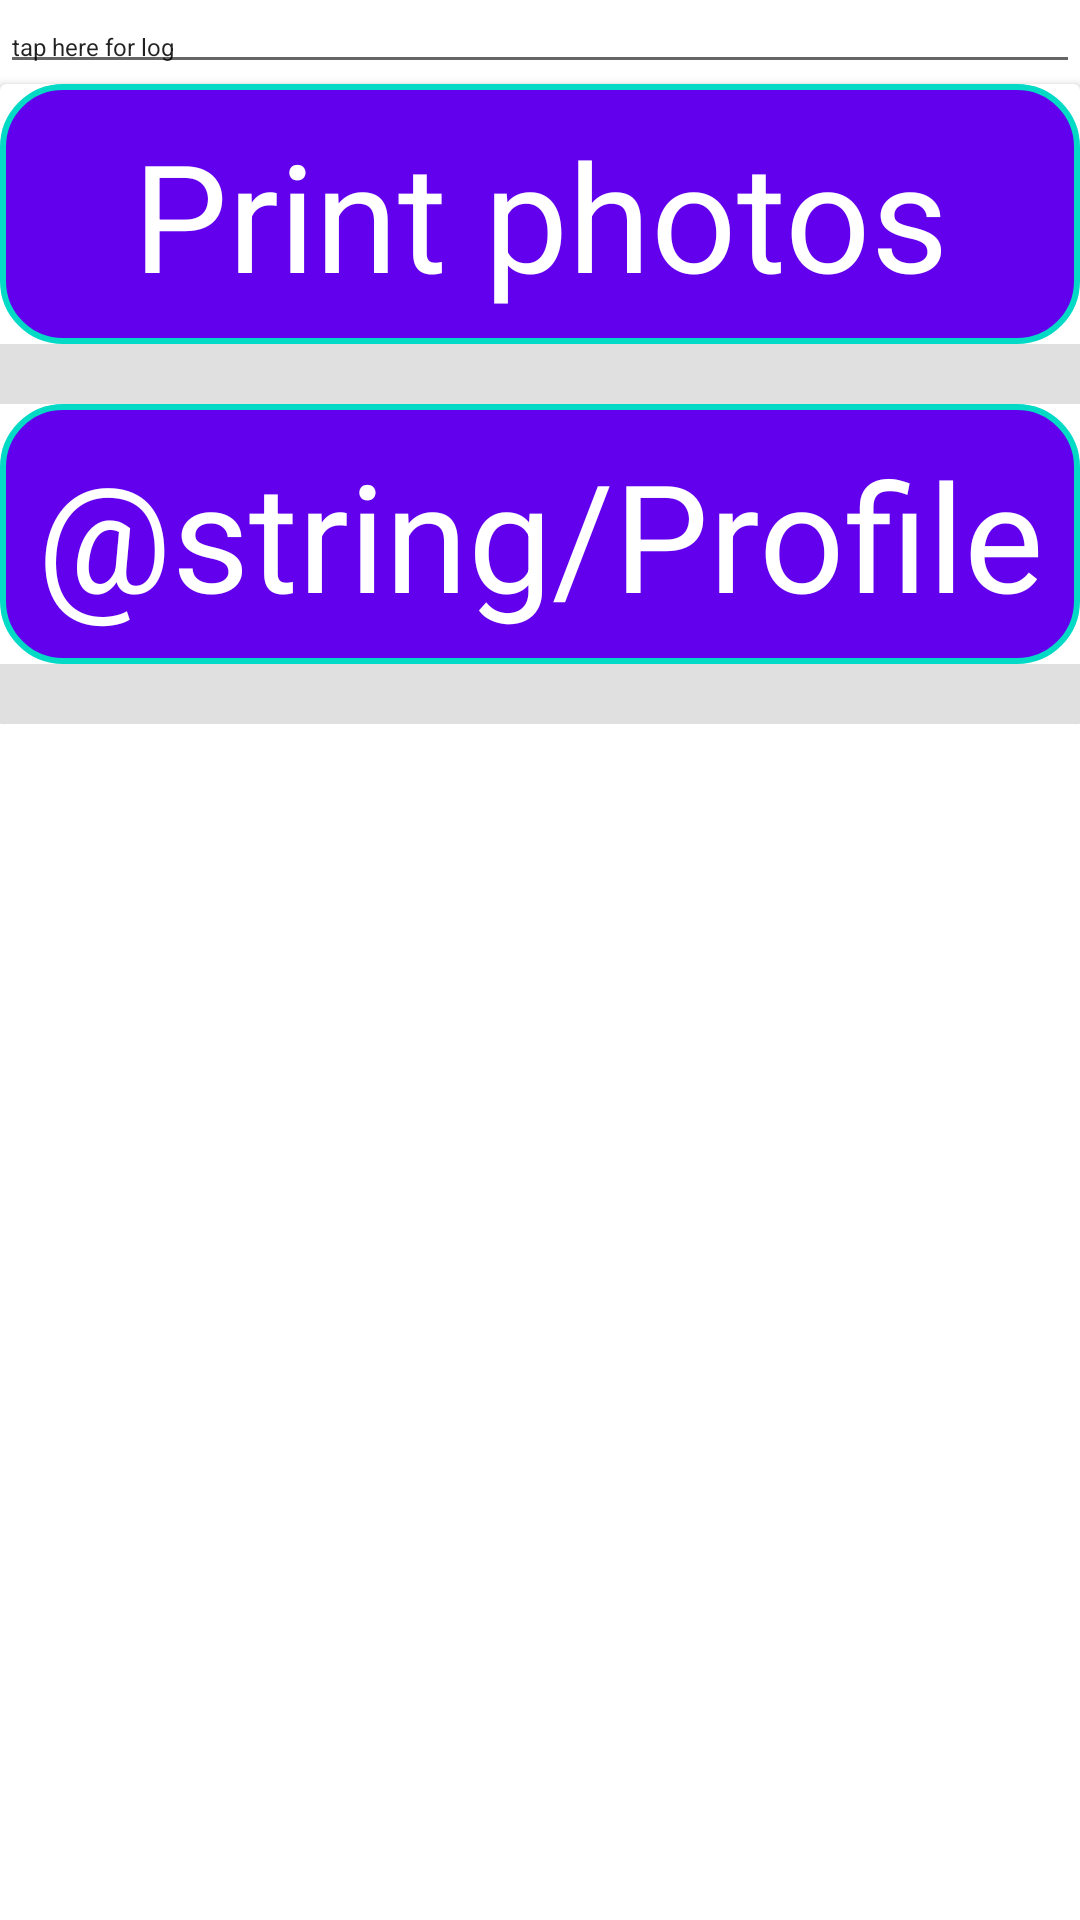

Here is an Android app screen rendered from its layout file. Give the layout XML and the strings, colors and styles it references.
<!-- AndroidManifest.xml: application theme Theme.Photolier -->
<!-- res/layout/fragment_root.xml -->
<?xml version="1.0" encoding="utf-8"?>
<androidx.core.widget.NestedScrollView xmlns:android="http://schemas.android.com/apk/res/android"
    xmlns:tools="http://schemas.android.com/tools"
    android:layout_width="match_parent"
    android:layout_height="match_parent"
    android:id="@+id/rootFragmentAsIs"
    xmlns:app="http://schemas.android.com/apk/res-auto"
    tools:context=".RootFragment">


    <androidx.constraintlayout.widget.ConstraintLayout
        android:layout_width="match_parent"
        android:layout_height="wrap_content">

        <Button
            android:id="@+id/goToPhotobutton"
            android:layout_width="match_parent"
            android:layout_height="wrap_content"
            android:text="@string/printPhotos"
            android:visibility="gone"
            app:layout_constraintTop_toTopOf="parent" />

        <Button
            android:id="@+id/buttonGetOrders"
            android:layout_width="124dp"
            android:layout_height="wrap_content"
            android:layout_gravity="center"
            android:text="@string/get_orders"
            android:visibility="gone"
            app:layout_constraintEnd_toEndOf="parent"
            app:layout_constraintStart_toStartOf="parent"
            app:layout_constraintTop_toBottomOf="@id/goToPhotobutton" />


        <Button
            android:id="@+id/sync"
            android:layout_width="124dp"
            android:layout_height="wrap_content"
            android:layout_gravity="center"
            android:text="sync"
            android:visibility="gone"
            app:layout_constraintEnd_toEndOf="parent"
            app:layout_constraintStart_toStartOf="parent"
            app:layout_constraintTop_toBottomOf="@+id/buttonGetOrders" />

        <Button
            android:id="@+id/auth"
            android:layout_width="124dp"
            android:layout_height="wrap_content"
            android:layout_gravity="center"
            android:text="auth"
            android:visibility="gone"
            app:layout_constraintEnd_toEndOf="parent"
            app:layout_constraintStart_toStartOf="parent"
            app:layout_constraintTop_toBottomOf="@id/sync" />

        <EditText
            android:id="@+id/log"
            android:layout_width="match_parent"
            android:layout_height="wrap_content"
            android:ems="10"
            android:gravity="start|top"
            android:inputType="textMultiLine"
            android:text="tap here for log"
            android:textSize="8sp"
            app:layout_constraintEnd_toEndOf="parent"
            app:layout_constraintStart_toStartOf="parent"
            app:layout_constraintTop_toBottomOf="@id/auth" />

        <androidx.cardview.widget.CardView
            android:layout_width="match_parent"
            android:layout_height="wrap_content"


            app:layout_constraintBottom_toBottomOf="parent"
            app:layout_constraintEnd_toEndOf="parent"
            app:layout_constraintHorizontal_bias="0.5"
            app:layout_constraintStart_toStartOf="parent"
            app:layout_constraintTop_toBottomOf="@+id/log" >

            <LinearLayout
                android:layout_width="match_parent"
                android:layout_height="match_parent"
                android:orientation="vertical"
                >

                <TextView
                    android:id="@+id/printPhotos"
                    android:layout_width="match_parent"
                    android:layout_height="wrap_content"
                    android:text="@string/printPhotos"
                    android:textColor="@color/white"

                    android:textAlignment="center"
                    android:textSize="50sp"
                    android:background="@drawable/custom_border_filled"/>

                <View
                    android:id="@+id/divider1"
                    android:layout_width="match_parent"
                    android:layout_height="20dp"

                    android:background="?android:attr/listDivider" />

                <TextView
                    android:id="@+id/profileButton"
                    android:layout_width="match_parent"
                    android:layout_height="wrap_content"
                    android:text="@string/Profile"
                    android:textColor="@color/white"
                    android:textAlignment="center"
                    android:textSize="50sp"
                    android:visibility="visible"
                    android:background="@drawable/custom_border_filled"/>

                <View
                    android:id="@+id/divider"
                    android:layout_width="match_parent"
                    android:layout_height="20dp"

                    android:background="?android:attr/listDivider" />

                <TextView
                    android:id="@+id/printWide"
                    android:layout_width="match_parent"
                    android:layout_height="wrap_content"
                    android:text="@string/prinWide"
                    android:textColor="@color/white"
                    android:textAlignment="center"
                    android:textSize="50sp"
                    android:visibility="gone"
                    android:background="@drawable/custom_border_filled"/>

            </LinearLayout>
        </androidx.cardview.widget.CardView>


    </androidx.constraintlayout.widget.ConstraintLayout>
</androidx.core.widget.NestedScrollView>
<!-- resources referenced by this layout -->
<resources>
  <!-- drawable custom_border_filled (drawable) -->
  <?xml version="1.0" encoding="UTF-8"?>
  <shape xmlns:android="http://schemas.android.com/apk/res/android" android:shape="rectangle" >
      <corners android:radius="20dp"/>
      <padding android:left="10dp" android:right="10dp" android:top="10dp" android:bottom="10dp"/>
      <stroke android:width="2dp"  android:color="@color/teal_200"/>
      <solid android:color="@color/purple_500"/>
  </shape>
  <string name="Profile">Личный кабинет</string>
  <string name="get_orders">Sent orders</string>
  <string name="prinWide">Интерьерная  печать</string>
  <string name="printPhotos">Print photos</string>
  <style name="Theme.Photolier" parent="Theme.MaterialComponents.DayNight.DarkActionBar">
          
          <item name="colorPrimary">@color/purple_500</item>
          <item name="colorPrimaryVariant">@color/purple_700</item>
          <item name="colorOnPrimary">@color/white</item>
          
          <item name="colorSecondary">@color/teal_200</item>
          <item name="colorSecondaryVariant">@color/teal_700</item>
          <item name="colorOnSecondary">@color/black</item>
          
          <item name="android:statusBarColor" tools:targetApi="l">?attr/colorPrimaryVariant</item>
          
      </style>
  <!-- not gathered from this repository: default colours our renderer supplied (Android Studio template values) -->
  <color name="purple_500">#FF6200EE</color>
  <color name="purple_700">#FF3700B3</color>
  <color name="teal_200">#FF03DAC5</color>
  <color name="teal_700">#FF018786</color>
  <color name="black">#FF000000</color>
  <color name="white">#FFFFFFFF</color>
</resources>
